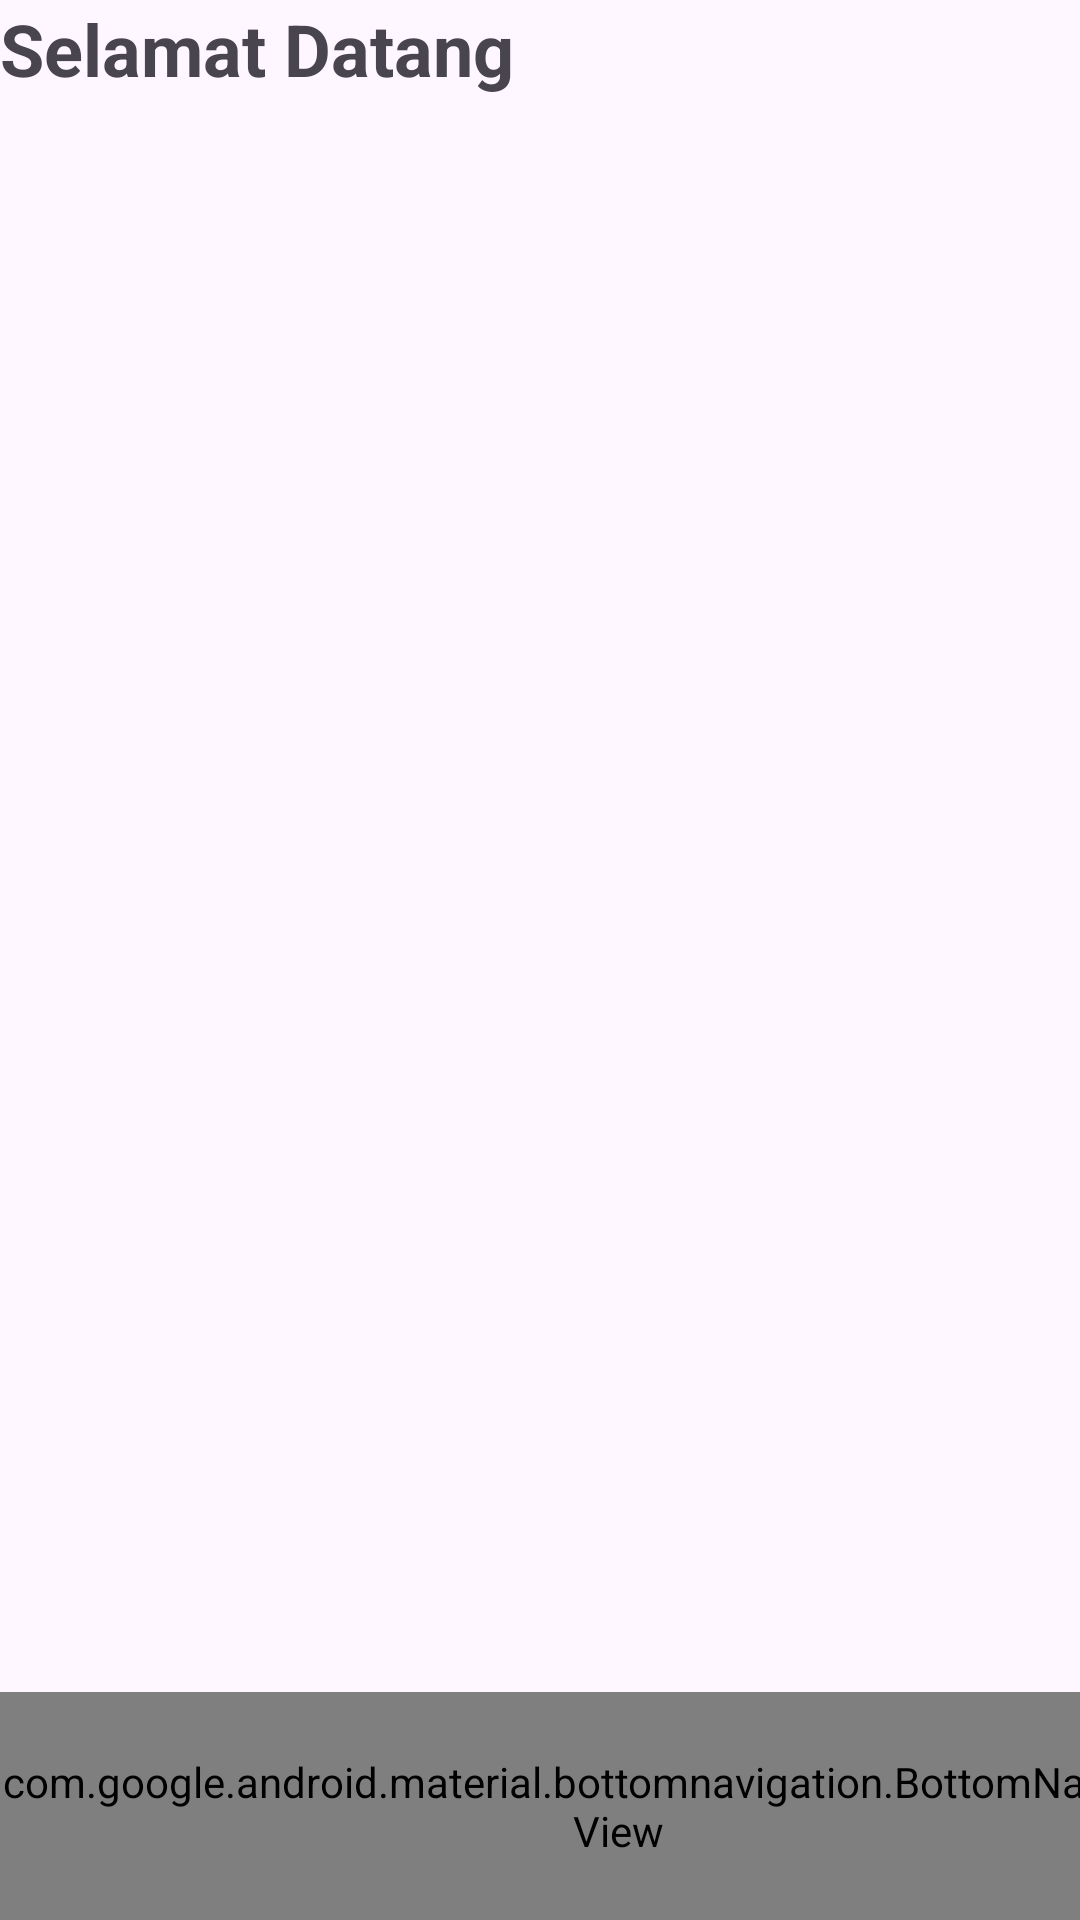

Write the Android layout XML for this screen, with the resource values it uses.
<!-- AndroidManifest.xml: application theme Theme.Makanan_alternatif -->
<!-- res/layout/activity_dash_ahli_gizi.xml -->
<?xml version="1.0" encoding="utf-8"?>
<androidx.constraintlayout.widget.ConstraintLayout xmlns:android="http://schemas.android.com/apk/res/android"
    xmlns:app="http://schemas.android.com/apk/res-auto"
    xmlns:tools="http://schemas.android.com/tools"
    android:layout_width="match_parent"
    android:layout_height="match_parent"
    tools:context=".dash_ahli_gizi">

    <TextView
        android:id="@+id/t1"
        android:layout_width="wrap_content"
        android:layout_height="wrap_content"
        android:text="Selamat Datang"
        android:textSize="24sp"
        android:textStyle="bold"
        tools:layout_editor_absoluteX="119dp"
        tools:layout_editor_absoluteY="118dp" />

    <TextView
        android:id="@+id/t2"
        android:layout_width="192dp"
        android:layout_height="31dp"
        android:textSize="24sp"
        android:textStyle="bold"
        tools:layout_editor_absoluteX="111dp"
        tools:layout_editor_absoluteY="159dp" />

    <com.google.android.material.bottomnavigation.BottomNavigationView
        android:id="@+id/bottomNavigationView"
        android:layout_width="412dp"
        android:layout_height="76dp"
        android:background="@color/design_default_color_primary_dark"
        app:itemBackground="@color/design_default_color_primary_dark"
        app:itemIconTint="@android:color/white"
        app:itemTextColor="@android:color/white"
        app:labelVisibilityMode="selected"
        app:layout_constraintBottom_toBottomOf="parent"
        app:layout_constraintStart_toEndOf="parent"
        app:layout_constraintStart_toStartOf="parent"
        app:menu="@menu/menu_bottom_nav">
    </com.google.android.material.bottomnavigation.BottomNavigationView>
</androidx.constraintlayout.widget.ConstraintLayout>
<!-- resources referenced by this layout -->
<resources>
  <style name="Theme.Makanan_alternatif" parent="Base.Theme.Makanan_alternatif" />
  <style name="Base.Theme.Makanan_alternatif" parent="Theme.Material3.DayNight.NoActionBar">
          
          
      </style>
</resources>
